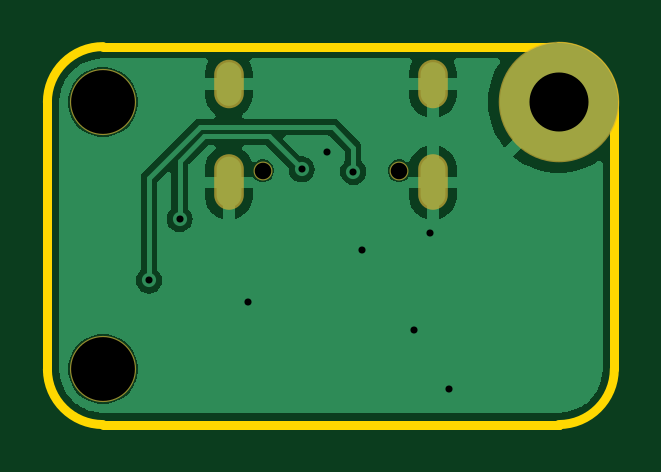
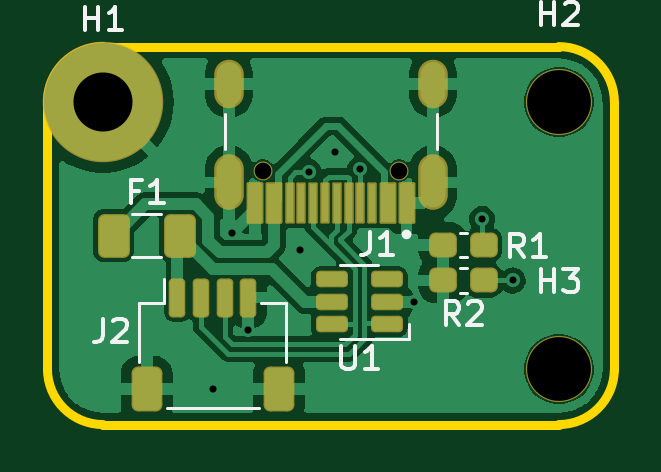
Circuit board: 11 layer files. Board 24.0 x 16.0 mm.
- bottom_copper: Numpad_Daughterboard-B_Cu.gbr (39064 bytes)
- bottom_mask: Numpad_Daughterboard-B_Mask.gbr (3093 bytes)
- paste: Numpad_Daughterboard-B_Paste.gbr (2527 bytes)
- bottom_silk: Numpad_Daughterboard-B_Silkscreen.gbr (7092 bytes)
- outline: Numpad_Daughterboard-Edge_Cuts.gbr (960 bytes)
- top_copper: Numpad_Daughterboard-F_Cu.gbr (21171 bytes)
- top_mask: Numpad_Daughterboard-F_Mask.gbr (892 bytes)
- paste: Numpad_Daughterboard-F_Paste.gbr (463 bytes)
- top_silk: Numpad_Daughterboard-F_Silkscreen.gbr (464 bytes)
- drill: Numpad_Daughterboard-NPTH.drl (459 bytes)
- drill: Numpad_Daughterboard-PTH.drl (813 bytes)

=== bottom_copper: Numpad_Daughterboard-B_Cu.gbr (39064 bytes, source omitted) ===
=== bottom_mask: Numpad_Daughterboard-B_Mask.gbr (3093 bytes, source withheld) ===
=== paste: Numpad_Daughterboard-B_Paste.gbr (2527 bytes, source withheld) ===
=== bottom_silk: Numpad_Daughterboard-B_Silkscreen.gbr (7092 bytes, source omitted) ===
=== outline: Numpad_Daughterboard-Edge_Cuts.gbr ===
%TF.GenerationSoftware,KiCad,Pcbnew,8.0.2*%
%TF.CreationDate,2025-12-10T20:50:01-08:00*%
%TF.ProjectId,Numpad_Daughterboard,4e756d70-6164-45f4-9461-756768746572,rev?*%
%TF.SameCoordinates,Original*%
%TF.FileFunction,Profile,NP*%
%FSLAX46Y46*%
G04 Gerber Fmt 4.6, Leading zero omitted, Abs format (unit mm)*
G04 Created by KiCad (PCBNEW 8.0.2) date 2025-12-10 20:50:01*
%MOMM*%
%LPD*%
G01*
G04 APERTURE LIST*
%TA.AperFunction,Profile*%
%ADD10C,0.400000*%
%TD*%
G04 APERTURE END LIST*
D10*
X21649859Y0D02*
G75*
G02*
X24000000Y-2357007I1J-2350150D01*
G01*
X21649959Y-15999993D02*
X21649959Y-16000000D01*
X24000000Y-2357007D02*
X24000000Y-13649952D01*
X2355694Y0D02*
X21649859Y0D01*
X24000000Y-13649952D02*
G75*
G02*
X21649959Y-15999990I-2350040J2D01*
G01*
X2350059Y-16000000D02*
X21649959Y-16000000D01*
X0Y-2349952D02*
G75*
G02*
X2355694Y0I2349960J-1D01*
G01*
X0Y-2349952D02*
X0Y-13670404D01*
X2350059Y-16000000D02*
G75*
G02*
X0Y-13670404I1J2350150D01*
G01*
M02*

=== top_copper: Numpad_Daughterboard-F_Cu.gbr (21171 bytes, source omitted) ===
=== top_mask: Numpad_Daughterboard-F_Mask.gbr ===
%TF.GenerationSoftware,KiCad,Pcbnew,8.0.2*%
%TF.CreationDate,2025-12-10T20:50:01-08:00*%
%TF.ProjectId,Numpad_Daughterboard,4e756d70-6164-45f4-9461-756768746572,rev?*%
%TF.SameCoordinates,Original*%
%TF.FileFunction,Soldermask,Top*%
%TF.FilePolarity,Negative*%
%FSLAX46Y46*%
G04 Gerber Fmt 4.6, Leading zero omitted, Abs format (unit mm)*
G04 Created by KiCad (PCBNEW 8.0.2) date 2025-12-10 20:50:01*
%MOMM*%
%LPD*%
G01*
G04 APERTURE LIST*
%ADD10C,2.801600*%
%ADD11C,0.801600*%
%ADD12O,1.254000X2.354000*%
%ADD13O,1.254000X2.054000*%
%ADD14C,5.101600*%
G04 APERTURE END LIST*
D10*
%TO.C,H3*%
X2350000Y-13650000D03*
%TD*%
D11*
%TO.C,J1*%
X14890000Y-5250000D03*
X9110000Y-5250000D03*
D12*
X16320000Y-5750000D03*
D13*
X16320000Y-1600000D03*
D12*
X7680000Y-5750000D03*
D13*
X7680000Y-1600000D03*
%TD*%
D10*
%TO.C,H2*%
X2350000Y-2350000D03*
%TD*%
D14*
%TO.C,H1*%
X21650038Y-2349952D03*
%TD*%
M02*

=== paste: Numpad_Daughterboard-F_Paste.gbr ===
%TF.GenerationSoftware,KiCad,Pcbnew,8.0.2*%
%TF.CreationDate,2025-12-10T20:50:01-08:00*%
%TF.ProjectId,Numpad_Daughterboard,4e756d70-6164-45f4-9461-756768746572,rev?*%
%TF.SameCoordinates,Original*%
%TF.FileFunction,Paste,Top*%
%TF.FilePolarity,Positive*%
%FSLAX46Y46*%
G04 Gerber Fmt 4.6, Leading zero omitted, Abs format (unit mm)*
G04 Created by KiCad (PCBNEW 8.0.2) date 2025-12-10 20:50:01*
%MOMM*%
%LPD*%
G01*
G04 APERTURE LIST*
G04 APERTURE END LIST*
M02*

=== top_silk: Numpad_Daughterboard-F_Silkscreen.gbr ===
%TF.GenerationSoftware,KiCad,Pcbnew,8.0.2*%
%TF.CreationDate,2025-12-10T20:50:01-08:00*%
%TF.ProjectId,Numpad_Daughterboard,4e756d70-6164-45f4-9461-756768746572,rev?*%
%TF.SameCoordinates,Original*%
%TF.FileFunction,Legend,Top*%
%TF.FilePolarity,Positive*%
%FSLAX46Y46*%
G04 Gerber Fmt 4.6, Leading zero omitted, Abs format (unit mm)*
G04 Created by KiCad (PCBNEW 8.0.2) date 2025-12-10 20:50:01*
%MOMM*%
%LPD*%
G01*
G04 APERTURE LIST*
G04 APERTURE END LIST*
M02*

=== drill: Numpad_Daughterboard-NPTH.drl ===
M48
; DRILL file {KiCad 8.0.2} date 2025-12-10T20:50:03-0800
; FORMAT={-:-/ absolute / inch / decimal}
; #@! TF.CreationDate,2025-12-10T20:50:03-08:00
; #@! TF.GenerationSoftware,Kicad,Pcbnew,8.0.2
; #@! TF.FileFunction,NonPlated,1,2,NPTH
FMAT,2
INCH
; #@! TA.AperFunction,NonPlated,NPTH,ComponentDrill
T1C0.0276
; #@! TA.AperFunction,NonPlated,NPTH,ComponentDrill
T2C0.1063
%
G90
G05
T1
X0.3587Y-0.2067
X0.5862Y-0.2067
T2
X0.0925Y-0.0925
X0.0925Y-0.5374
M30

=== drill: Numpad_Daughterboard-PTH.drl ===
M48
; DRILL file {KiCad 8.0.2} date 2025-12-10T20:50:03-0800
; FORMAT={-:-/ absolute / inch / decimal}
; #@! TF.CreationDate,2025-12-10T20:50:03-08:00
; #@! TF.GenerationSoftware,Kicad,Pcbnew,8.0.2
; #@! TF.FileFunction,Plated,1,2,PTH
FMAT,2
INCH
; #@! TA.AperFunction,Plated,PTH,ViaDrill
T1C0.0118
; #@! TA.AperFunction,Plated,PTH,ComponentDrill
T2C0.0256
; #@! TA.AperFunction,Plated,PTH,ComponentDrill
T3C0.0984
%
G90
G05
T1
X0.1693Y-0.3898
X0.2205Y-0.2874
X0.3346Y-0.4252
X0.4238Y-0.2046
X0.4665Y-0.1764
X0.5096Y-0.2087
X0.5236Y-0.3386
X0.6102Y-0.4724
X0.6378Y-0.311
X0.6693Y-0.5709
T3
X0.8524Y-0.0925
T2
G00X0.3024Y-0.0472
M15
G01X0.3024Y-0.0787
M16
G05
G00X0.3024Y-0.2087
M15
G01X0.3024Y-0.2441
M16
G05
G00X0.6425Y-0.0472
M15
G01X0.6425Y-0.0787
M16
G05
G00X0.6425Y-0.2087
M15
G01X0.6425Y-0.2441
M16
G05
M30

